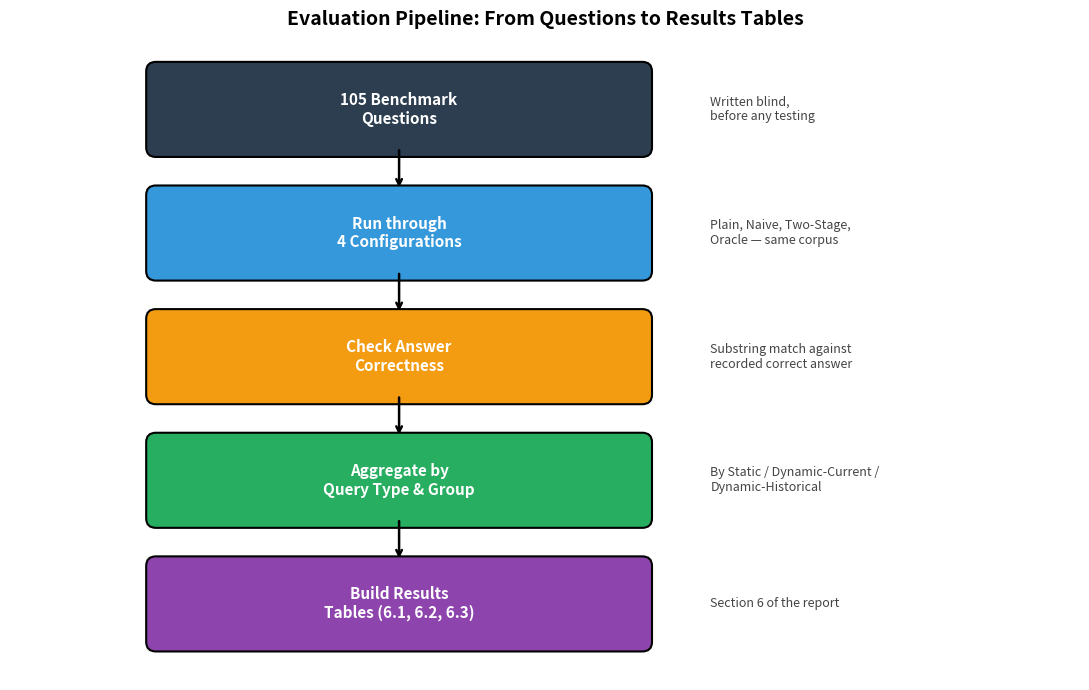

Generate this figure with matplotlib: (Note: this script raises an exception after producing the figure.)
import matplotlib.pyplot as plt
import matplotlib.patches as mpatches

fig, ax = plt.subplots(figsize=(11, 7))
ax.axis("off")

steps = [
    ("105 Benchmark\nQuestions", "#2C3E50", "white"),
    ("Run through\n4 Configurations", "#3498DB", "white"),
    ("Check Answer\nCorrectness", "#F39C12", "white"),
    ("Aggregate by\nQuery Type & Group", "#27AE60", "white"),
    ("Build Results\nTables (6.1, 6.2, 6.3)", "#8E44AD", "white"),
]

y_positions = [6.5, 5.2, 3.9, 2.6, 1.3]

for (label, color, text_color), y in zip(steps, y_positions):
    box = mpatches.FancyBboxPatch((3.5, y - 0.4), 5, 0.8, boxstyle="round,pad=0.1",
                                    edgecolor="black", facecolor=color, linewidth=1.5)
    ax.add_patch(box)
    ax.text(6, y, label, ha="center", va="center", fontsize=11,
            color=text_color, fontweight="bold")

for i in range(len(y_positions) - 1):
    ax.annotate("", xy=(6, y_positions[i+1] + 0.45), xytext=(6, y_positions[i] - 0.4),
                arrowprops=dict(arrowstyle="->", lw=1.8))

# side annotations
side_notes = [
    "Written blind,\nbefore any testing",
    "Plain, Naive, Two-Stage,\nOracle — same corpus",
    "Substring match against\nrecorded correct answer",
    "By Static / Dynamic-Current /\nDynamic-Historical",
    "Section 6 of the report",
]
for note, y in zip(side_notes, y_positions):
    ax.text(9.2, y, note, ha="left", va="center", fontsize=9, style="italic", color="#444444")

ax.set_xlim(2, 13)
ax.set_ylim(0.5, 7.3)
plt.title("Evaluation Pipeline: From Questions to Results Tables", fontsize=14, fontweight="bold")
plt.tight_layout()
plt.savefig("diagrams/fig_5_2_evaluation_flow.png", dpi=200, bbox_inches="tight")
print("Saved fig_5_2_evaluation_flow.png")
